Run: headless pygame with SDL's dummy video driver; simulated clock (each Clock.tick advances the game by its frame time, no real sleeping); random seed 0; keys injected as events and as key.get_pressed() state; no mouse input.
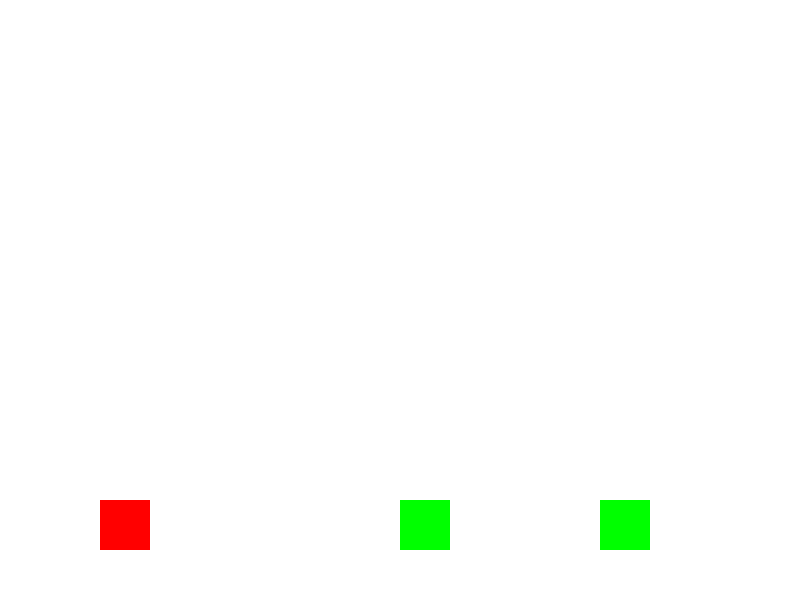
Frame 1 of 4 · flips 1–60 · no input
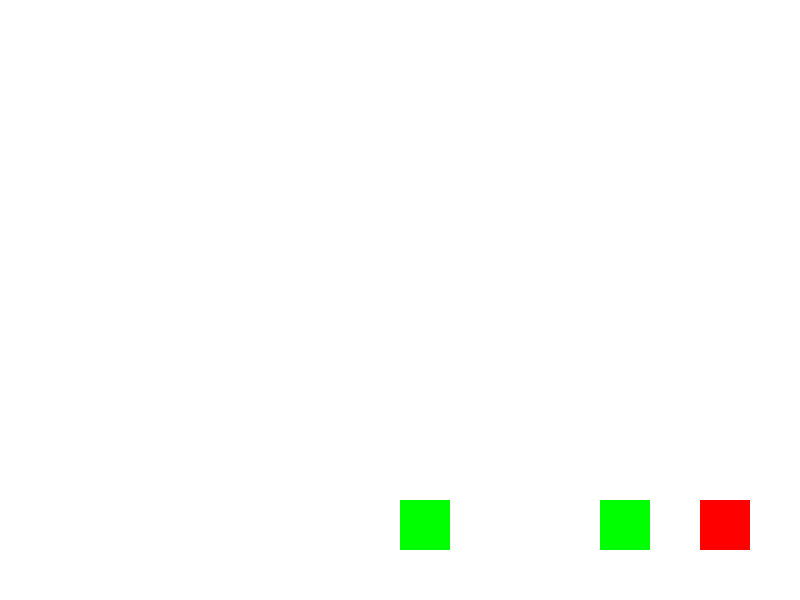
Frame 2 of 4 · flips 61–180 · tapped SPACE, RETURN · held RIGHT (→), D
Frame 3 of 4 · flips 181–300 · held DOWN (↓), S · screen unchanged from frame 2, image omitted
Frame 4 of 4 · flips 301–420 · held LEFT (←), A, UP (↑), W · screen same as frame 1, image omitted

The pygame program that drew these frames:

import pygame
import sys

# Инициализация Pygame
pygame.init()

# Настройки экрана
SCREEN_WIDTH = 800
SCREEN_HEIGHT = 600
screen = pygame.display.set_mode((SCREEN_WIDTH, SCREEN_HEIGHT))
pygame.display.set_caption("Kill Enemies by Jumping")

# Цвета
WHITE = (255, 255, 255)
RED = (255, 0, 0)
GREEN = (0, 255, 0)

# Класс игрока
class Player:
    def __init__(self, x, y, width, height):
        self.rect = pygame.Rect(x, y, width, height)
        self.color = RED
        self.vel_y = 0
        self.jump = False

    def update(self):
        # Гравитация
        self.vel_y += 1
        self.rect.y += self.vel_y

        # Ограничение падения на землю
        if self.rect.bottom >= SCREEN_HEIGHT - 50:
            self.rect.bottom = SCREEN_HEIGHT - 50
            self.vel_y = 0
            self.jump = False

    def draw(self, screen):
        pygame.draw.rect(screen, self.color, self.rect)

# Класс врага
class Enemy:
    def __init__(self, x, y, width, height):
        self.rect = pygame.Rect(x, y, width, height)
        self.color = GREEN
        self.alive = True

    def draw(self, screen):
        if self.alive:
            pygame.draw.rect(screen, self.color, self.rect)


# Основной цикл игры
clock = pygame.time.Clock()
player = Player(100, 100, 50, 50)
enemies = [Enemy(400, 500, 50, 50), Enemy(600, 500, 50, 50)]  # Список врагов

running = True
while running:
    for event in pygame.event.get():
        if event.type == pygame.QUIT:
            running = False

    # Управление игроком
    keys = pygame.key.get_pressed()
    if keys[pygame.K_LEFT]:
        player.rect.x -= 5
    if keys[pygame.K_RIGHT]:
        player.rect.x += 5
    if keys[pygame.K_SPACE] and not player.jump:
        player.vel_y = -15
        player.jump = True

    # Обновление игрока
    player.update()

    # Проверка столкновений с врагами
    for enemy in enemies:
        if enemy.alive and player.rect.colliderect(enemy.rect):
            # Проверка, что игрок запрыгнул на врага
            if player.vel_y > 0 and player.rect.bottom <= enemy.rect.top + 10:
                enemy.alive = False  # Убиваем врага
                player.vel_y = -10  # Отскок игрока

    # Отрисовка
    screen.fill(WHITE)
    player.draw(screen)
    for enemy in enemies:
        enemy.draw(screen)
    pygame.display.flip()
    clock.tick(60)

pygame.quit()
sys.exit()
